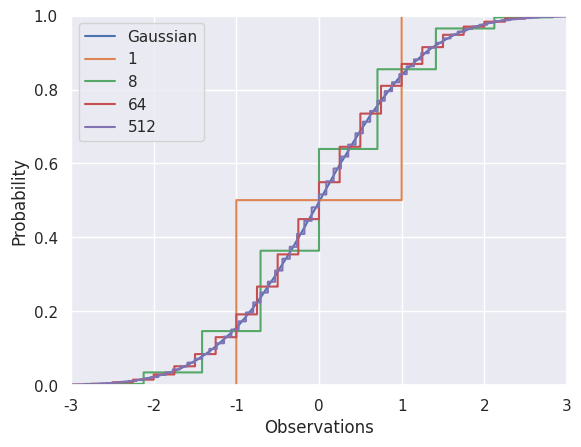

Write Python code to recreate this figure.
import numpy as np
import matplotlib.pyplot as plt
import seaborn as sns


""" Problem 6.1 """
A = np.array([[0, 2, 4], [2, 4, 2], [3, 3, 1]])
b = np.array([[-2], [-2], [-4]])
c = np.array([[1], [1], [1]])
A_inv = np.linalg.inv(A)
# Part a
print("Part (a)")
print(f"A^-1 = {A_inv}")
print(" ")

# Part b
print("Part (b)")
print(f"A^-1.b = {A_inv @ b}")
print(f"A.c = {A @ c}")


""" Problem 6.2 """
# Part a
n = 40000
z = np.random.randn(n)
sns.set_theme()
fig, ax = plt.subplots(1, 1)
ax.step(sorted(z), np.arange(1, n + 1) / float(n), label="Gaussian")

# Part b
k_arr = [1, 8, 64, 512]
for k in k_arr:
    yk = np.sum(np.sign(np.random.randn(n, k)) * np.sqrt(1 / k), axis=1)
    ax.step(sorted(yk), np.arange(1, n + 1) / float(n), label=str(k))
# Axes limits, labels, and title
ax.set_xlim(-3, 3)
ax.set_ylim(0, 1)
ax.set_xlabel("Observations")
ax.set_ylabel("Probability")
ax.legend()
plt.savefig("./6.2.pdf", bbox_inches="tight")
plt.show()

